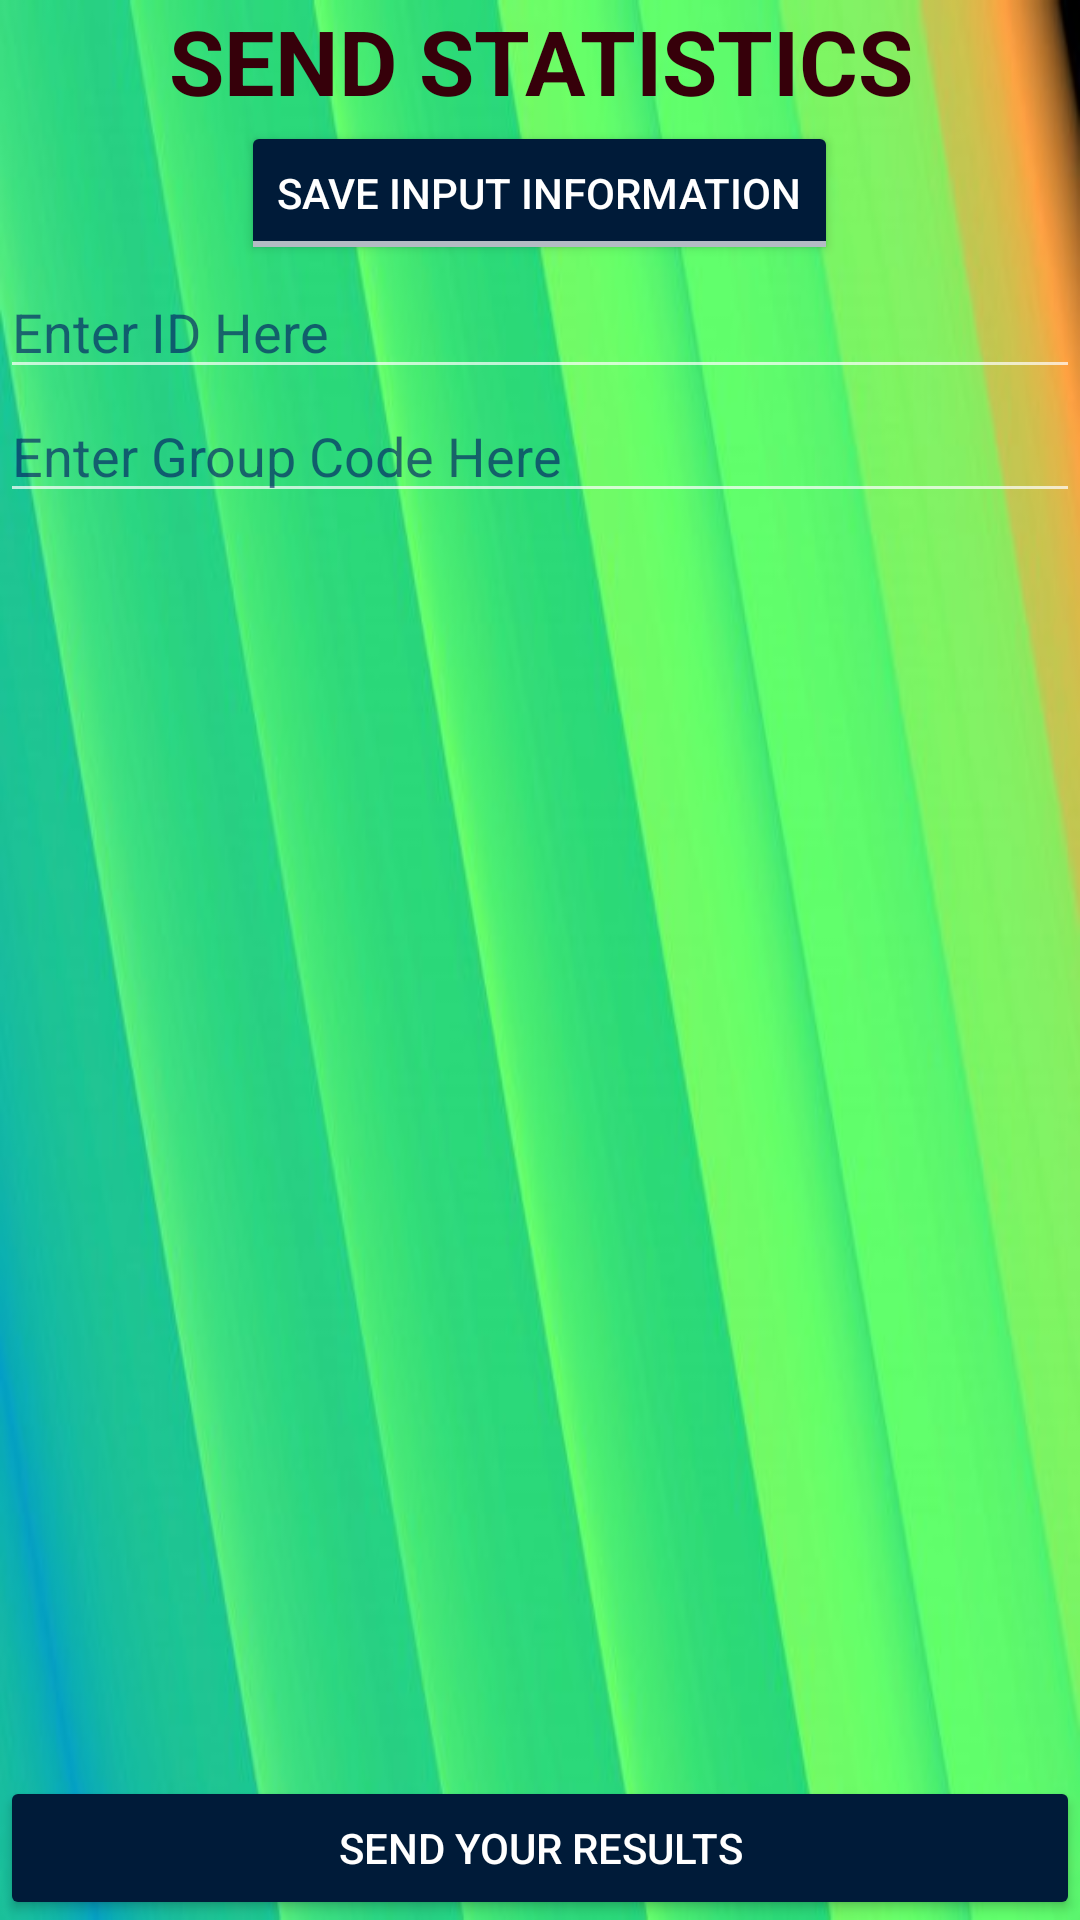

Write the Android layout XML for this screen, with the resource values it uses.
<!-- AndroidManifest.xml: application theme AppTheme -->
<!-- res/layout/send_usage_stats.xml -->
<?xml version="1.0" encoding="utf-8"?>
<LinearLayout xmlns:android="http://schemas.android.com/apk/res/android"
    android:orientation="vertical" android:layout_width="match_parent"
    android:layout_height="match_parent">

    <TextView
        android:text="@string/title"
        android:layout_width="match_parent"
        android:layout_height="wrap_content"
        android:layout_margin="@dimen/activity_vertical_margin"
        android:textAlignment="center"
        style="@style/Titles"
        android:id="@+id/textView" />

    <ToggleButton
        android:text="@string/toggle"
        android:hint="@string/toggle_button"
        android:layout_width="wrap_content"
        android:layout_height="wrap_content"
        android:id="@+id/save_input"
        android:textAlignment="center"
        android:layout_gravity="center"
        android:layout_margin="@dimen/activity_vertical_margin"
        android:textOff="@string/toggle_button"
        android:textOn="@string/untoggle_button" />

    <EditText
        android:layout_width="match_parent"
        android:layout_height="wrap_content"
        android:inputType="textPersonName"
        android:text=""
        android:hint="@string/input_name"
        android:ems="10"
        android:id="@+id/input_name" />

    <EditText
        android:layout_width="match_parent"
        android:layout_height="wrap_content"
        android:inputType="textPersonName"
        android:text=""
        android:hint="@string/input_group"
        android:ems="10"
        android:id="@+id/input_group" />

    <LinearLayout
        android:layout_width="match_parent"
        android:layout_height="0dip"
        android:layout_weight="1"
        android:gravity="center|bottom">

    <Button
        android:text="@string/send_data"
        android:layout_width="match_parent"
        android:layout_height="wrap_content"
        android:id="@+id/send_data"
        android:layout_gravity="center_horizontal|bottom"/>

</LinearLayout>
</LinearLayout>
<!-- resources referenced by this layout -->
<resources>
  <string name="input_group">Enter Group Code Here</string>
  <string name="input_name">Enter ID Here</string>
  <string name="send_data">Send Your Results</string>
  <string name="title">Send Statistics</string>
  <string name="toggle">Save Current Inputs</string>
  <string name="toggle_button">Save Input Information</string>
  <string name="untoggle_button">Don\'t Save Input</string>
  <style name="Titles" parent="AppTheme">
          <item name="android:textSize">30dp</item>
          <item name="android:textAllCaps">true</item>
          <item name="android:textStyle">bold</item>
          <item name="android:textColor">#36000a</item>
      </style>
  <style name="AppTheme" parent="Theme.AppCompat.NoActionBar">
          <item name="colorPrimary">@color/colorPrimary</item>
          <item name="colorPrimaryDark">@color/colorPrimaryDark</item>
          <item name="colorAccent">@color/colorAccent</item>
          <item name="android:windowBackground">@drawable/green_gradient</item>
          <item name="android:colorButtonNormal">#001b39</item>
          <item name="android:textColorHint">#9e001463</item>
          <item name="android:layout_margin">@dimen/activity_vertical_margin</item>
      </style>
  
      //Title Texts
  <!-- drawable green_gradient: jpg bitmap (drawable, 21690 bytes) -->
  <!-- not gathered from this repository: default colours our renderer supplied (Android Studio template values) -->
  <color name="colorPrimary">#FF6200EE</color>
  <color name="colorPrimaryDark">#FF3700B3</color>
  <color name="colorAccent">#FF03DAC5</color>
</resources>
